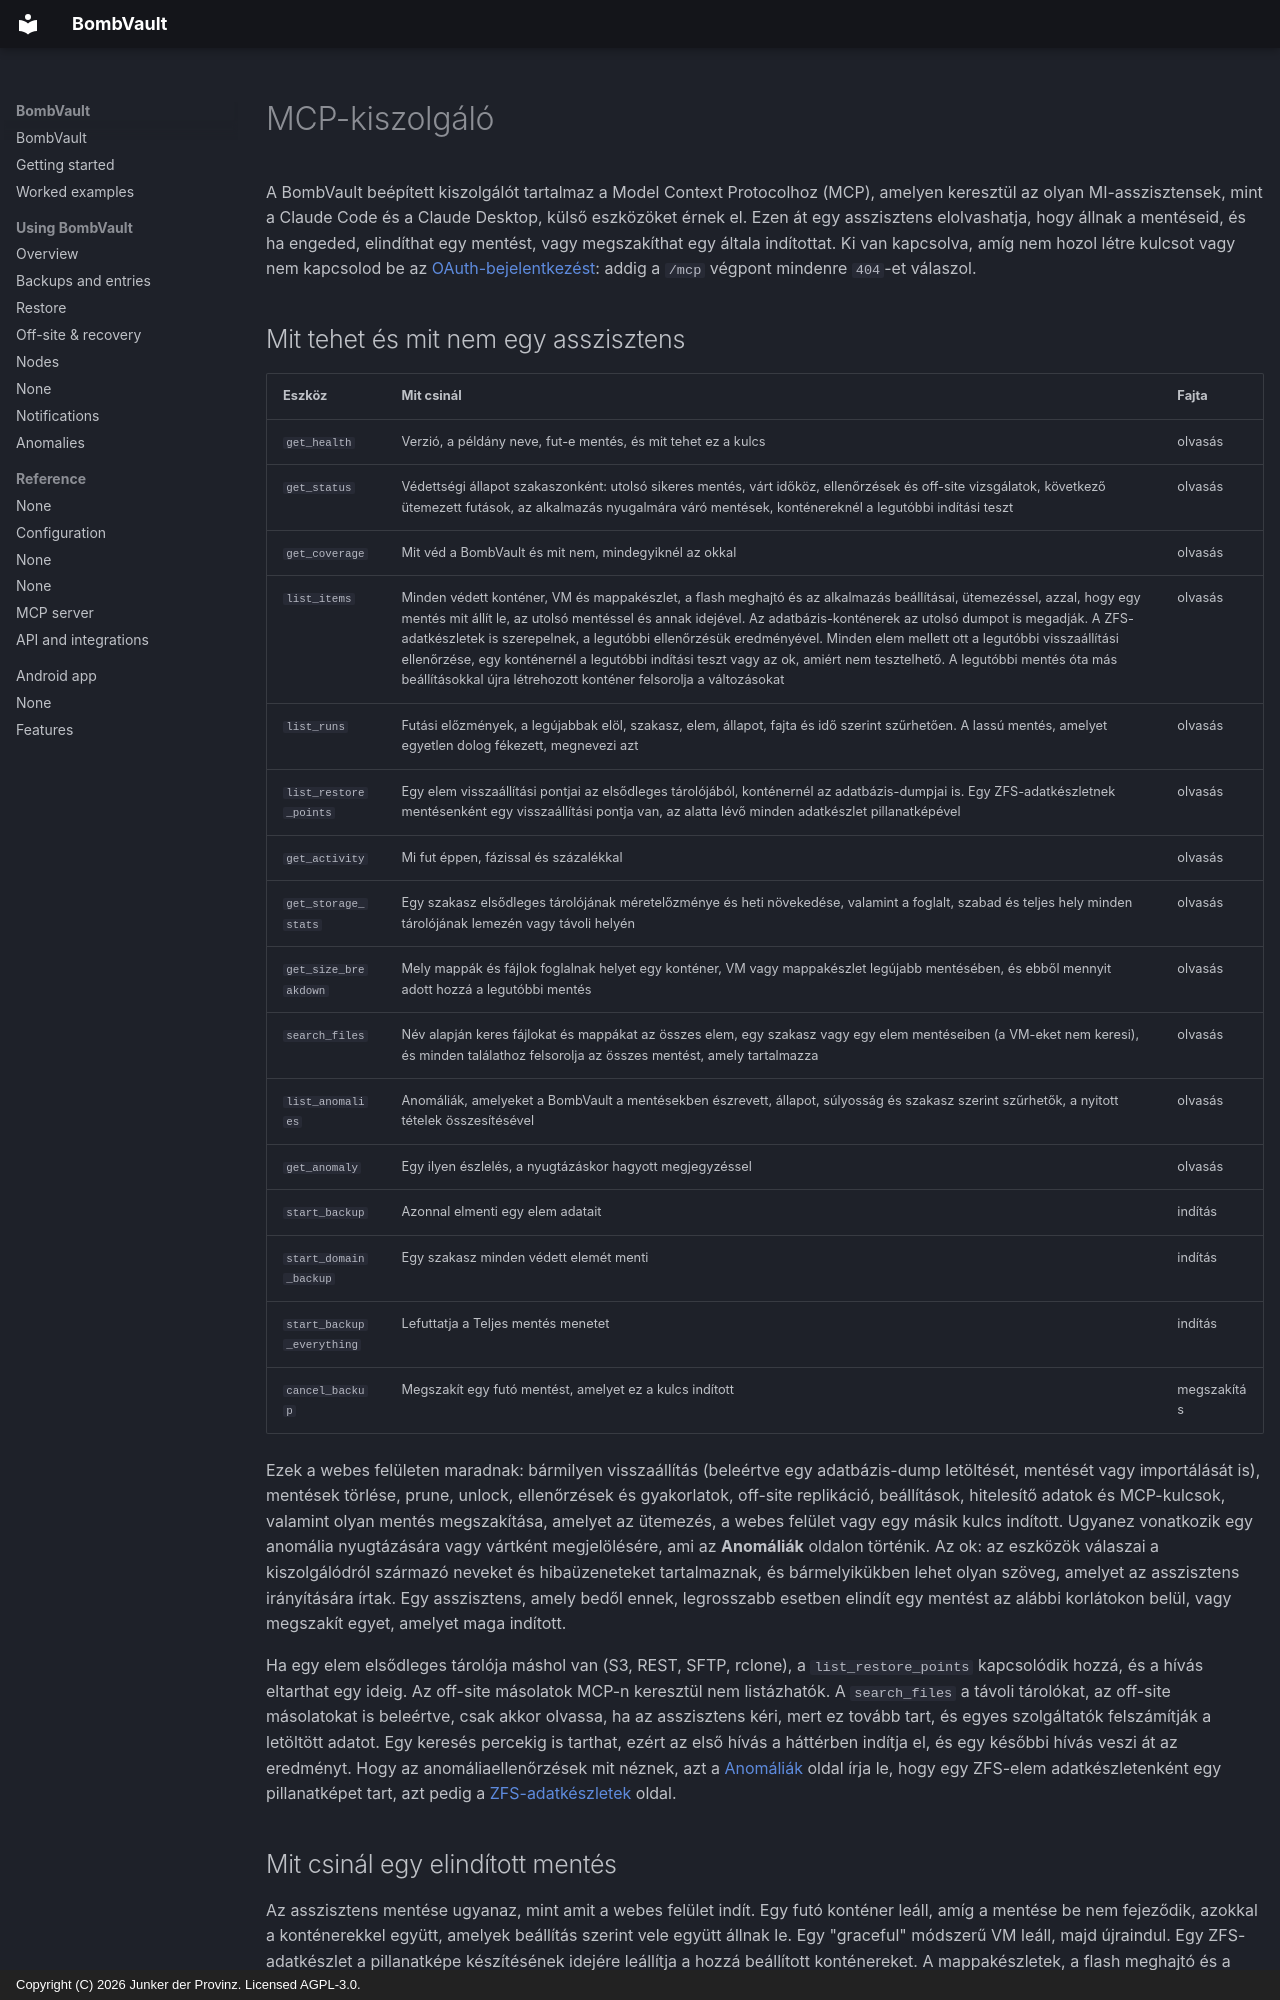

repository: junkerderprovinz/bombvault · page: mcp.hu/index.html · generator: mkdocs · copyright: Copyright (C) 2026 Junker der Provinz. Licensed AGPL-3.0.

# MCP-kiszolgáló

A BombVault beépített kiszolgálót tartalmaz a Model Context Protocolhoz (MCP), amelyen keresztül az olyan MI-asszisztensek, mint a Claude Code és a Claude Desktop, külső eszközöket érnek el. Ezen át egy asszisztens elolvashatja, hogy állnak a mentéseid, és ha engeded, elindíthat egy mentést, vagy megszakíthat egy általa indítottat. Ki van kapcsolva, amíg nem hozol létre kulcsot vagy nem kapcsolod be az [OAuth-bejelentkezést](#oauth): addig a `/mcp` végpont mindenre `404`-et válaszol.

## Mit tehet és mit nem egy asszisztens {#tools}

| Eszköz | Mit csinál | Fajta |
|---|---|---|
| `get_health` | Verzió, a példány neve, fut-e mentés, és mit tehet ez a kulcs | olvasás |
| `get_status` | Védettségi állapot szakaszonként: utolsó sikeres mentés, várt időköz, ellenőrzések és off-site vizsgálatok, következő ütemezett futások, az alkalmazás nyugalmára váró mentések, konténereknél a legutóbbi indítási teszt | olvasás |
| `get_coverage` | Mit véd a BombVault és mit nem, mindegyiknél az okkal | olvasás |
| `list_items` | Minden védett konténer, VM és mappakészlet, a flash meghajtó és az alkalmazás beállításai, ütemezéssel, azzal, hogy egy mentés mit állít le, az utolsó mentéssel és annak idejével. Az adatbázis-konténerek az utolsó dumpot is megadják. A ZFS-adatkészletek is szerepelnek, a legutóbbi ellenőrzésük eredményével. Minden elem mellett ott a legutóbbi visszaállítási ellenőrzése, egy konténernél a legutóbbi indítási teszt vagy az ok, amiért nem tesztelhető. A legutóbbi mentés óta más beállításokkal újra létrehozott konténer felsorolja a változásokat | olvasás |
| `list_runs` | Futási előzmények, a legújabbak elöl, szakasz, elem, állapot, fajta és idő szerint szűrhetően. A lassú mentés, amelyet egyetlen dolog fékezett, megnevezi azt | olvasás |
| `list_restore_points` | Egy elem visszaállítási pontjai az elsődleges tárolójából, konténernél az adatbázis-dumpjai is. Egy ZFS-adatkészletnek mentésenként egy visszaállítási pontja van, az alatta lévő minden adatkészlet pillanatképével | olvasás |
| `get_activity` | Mi fut éppen, fázissal és százalékkal | olvasás |
| `get_storage_stats` | Egy szakasz elsődleges tárolójának méretelőzménye és heti növekedése, valamint a foglalt, szabad és teljes hely minden tárolójának lemezén vagy távoli helyén | olvasás |
| `get_size_breakdown` | Mely mappák és fájlok foglalnak helyet egy konténer, VM vagy mappakészlet legújabb mentésében, és ebből mennyit adott hozzá a legutóbbi mentés | olvasás |
| `search_files` | Név alapján keres fájlokat és mappákat az összes elem, egy szakasz vagy egy elem mentéseiben (a VM-eket nem keresi), és minden találathoz felsorolja az összes mentést, amely tartalmazza | olvasás |
| `list_anomalies` | Anomáliák, amelyeket a BombVault a mentésekben észrevett, állapot, súlyosság és szakasz szerint szűrhetők, a nyitott tételek összesítésével | olvasás |
| `get_anomaly` | Egy ilyen észlelés, a nyugtázáskor hagyott megjegyzéssel | olvasás |
| `start_backup` | Azonnal elmenti egy elem adatait | indítás |
| `start_domain_backup` | Egy szakasz minden védett elemét menti | indítás |
| `start_backup_everything` | Lefuttatja a Teljes mentés menetet | indítás |
| `cancel_backup` | Megszakít egy futó mentést, amelyet ez a kulcs indított | megszakítás |

Ezek a webes felületen maradnak: bármilyen visszaállítás (beleértve egy adatbázis-dump letöltését, mentését vagy importálását is), mentések törlése, prune, unlock, ellenőrzések és gyakorlatok, off-site replikáció, beállítások, hitelesítő adatok és MCP-kulcsok, valamint olyan mentés megszakítása, amelyet az ütemezés, a webes felület vagy egy másik kulcs indított. Ugyanez vonatkozik egy anomália nyugtázására vagy vártként megjelölésére, ami az **Anomáliák** oldalon történik. Az ok: az eszközök válaszai a kiszolgálódról származó neveket és hibaüzeneteket tartalmaznak, és bármelyikükben lehet olyan szöveg, amelyet az asszisztens irányítására írtak. Egy asszisztens, amely bedől ennek, legrosszabb esetben elindít egy mentést az alábbi korlátokon belül, vagy megszakít egyet, amelyet maga indított.

Ha egy elem elsődleges tárolója máshol van (S3, REST, SFTP, rclone), a `list_restore_points` kapcsolódik hozzá, és a hívás eltarthat egy ideig. Az off-site másolatok MCP-n keresztül nem listázhatók. A `search_files` a távoli tárolókat, az off-site másolatokat is beleértve, csak akkor olvassa, ha az asszisztens kéri, mert ez tovább tart, és egyes szolgáltatók felszámítják a letöltött adatot. Egy keresés percekig is tarthat, ezért az első hívás a háttérben indítja el, és egy későbbi hívás veszi át az eredményt. Hogy az anomáliaellenőrzések mit néznek, azt a [Anomáliák](anomalies.md) oldal írja le, hogy egy ZFS-elem adatkészletenként egy pillanatképet tart, azt pedig a [ZFS-adatkészletek](zfs-datasets.md#contents) oldal.
